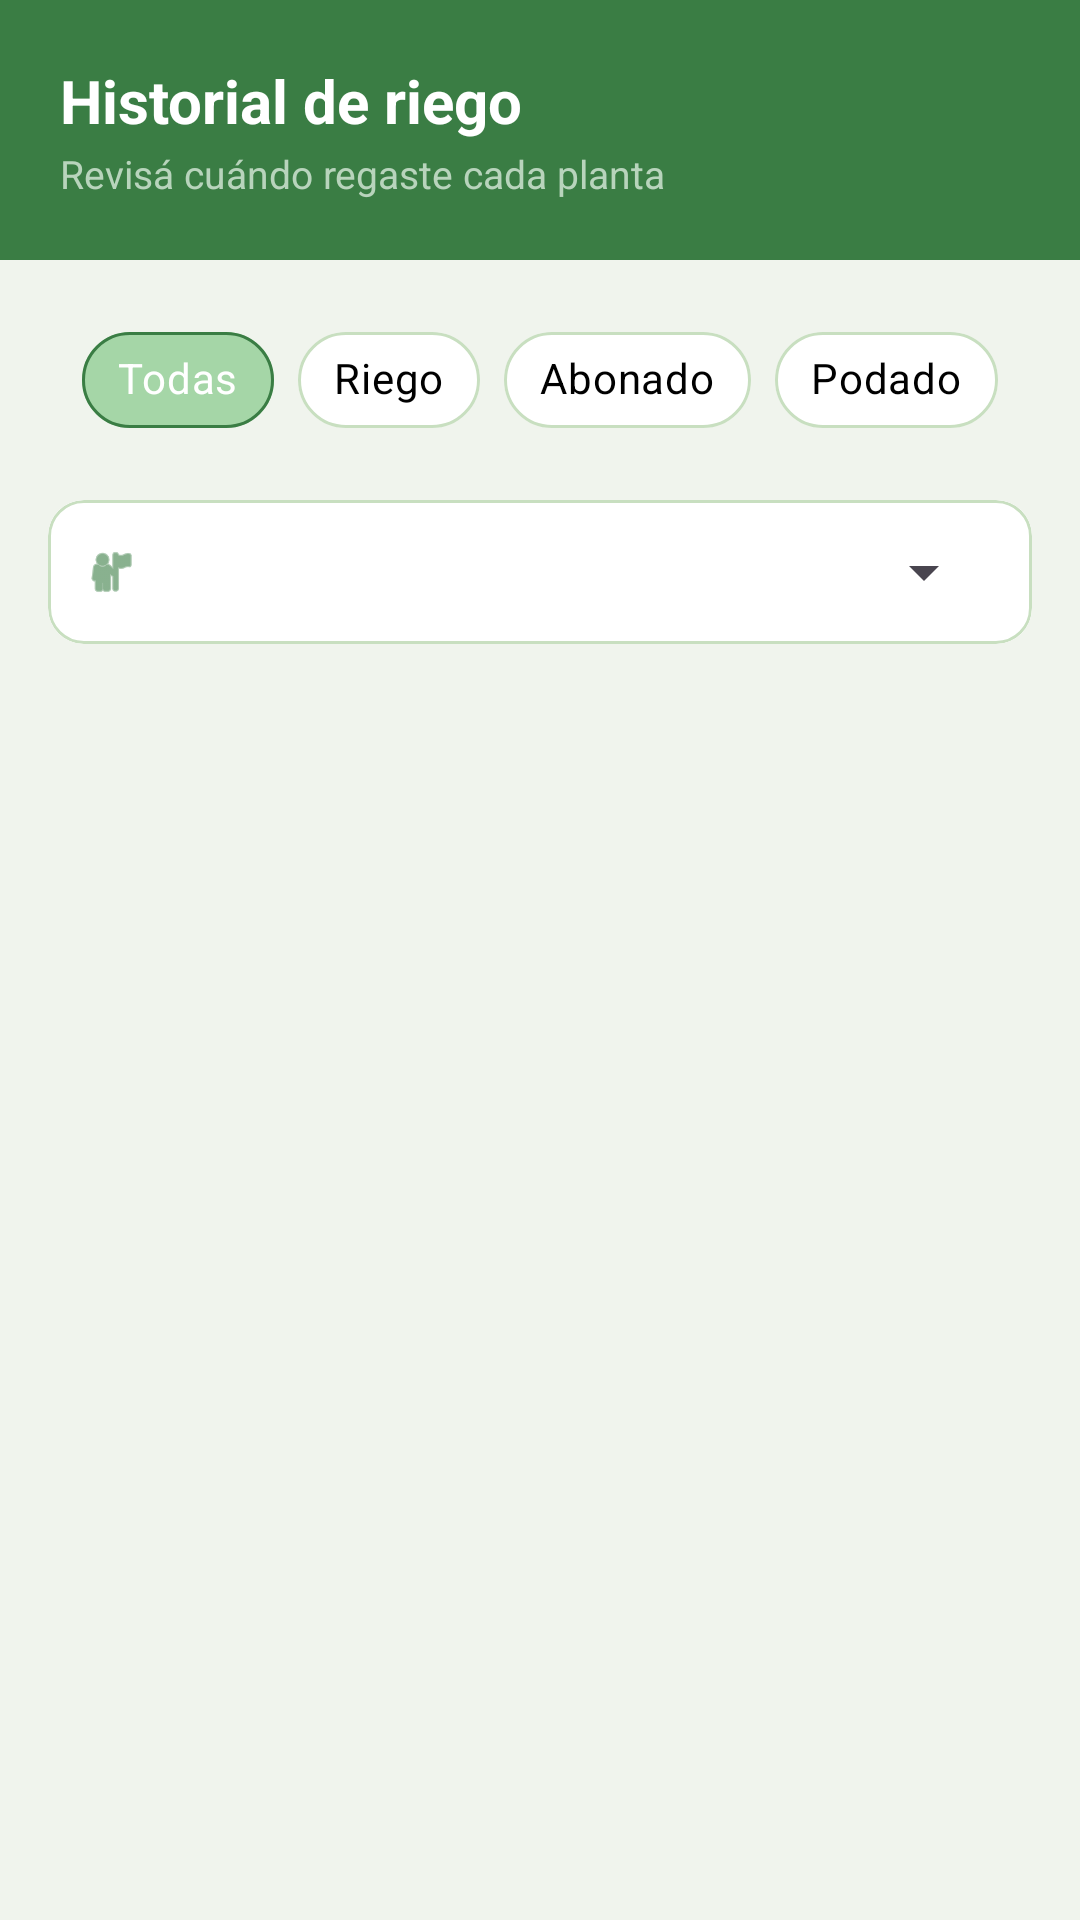

This screen was rendered from an Android layout file. Write that file and the resources it references.
<!-- AndroidManifest.xml: application theme Theme.Waterdropapp -->
<!-- res/layout/fragment_historial_riego.xml -->
<?xml version="1.0" encoding="utf-8"?>
<ScrollView
    xmlns:android="http://schemas.android.com/apk/res/android"
    xmlns:app="http://schemas.android.com/apk/res-auto"
    android:layout_width="match_parent"
    android:layout_height="match_parent"
    android:background="#F0F4ED"
    android:fillViewport="true"
    android:paddingBottom="80dp">

    <LinearLayout
        android:layout_width="match_parent"
        android:layout_height="wrap_content"
        android:orientation="vertical">

        
        <LinearLayout
            android:layout_width="match_parent"
            android:layout_height="wrap_content"
            android:orientation="vertical"
            android:background="#3A7D44"
            android:padding="20dp"
            android:paddingBottom="24dp">

            <TextView
                android:id="@+id/tvHistorialRiego"
                android:layout_width="match_parent"
                android:layout_height="wrap_content"
                android:text="Historial de riego"
                android:textSize="20sp"
                android:textStyle="bold"
                android:textColor="#FFFFFF"/>

            <TextView
                android:layout_width="match_parent"
                android:layout_height="wrap_content"
                android:text="Revisá cuándo regaste cada planta"
                android:textSize="13sp"
                android:textColor="#B8D4BC"
                android:layout_marginTop="2dp"/>

        </LinearLayout>

        <LinearLayout
            android:layout_width="match_parent"
            android:layout_height="wrap_content"
            android:orientation="vertical"
            android:padding="16dp"
            android:paddingTop="20dp">

            
            <com.google.android.material.chip.ChipGroup
                android:id="@+id/chipGroupFiltroHistorial"
                android:layout_width="wrap_content"
                android:layout_height="wrap_content"
                android:layout_gravity="center_horizontal"
                android:layout_marginBottom="16dp"
                app:singleSelection="true"
                app:selectionRequired="true"
                app:chipSpacing="8dp">

                <com.google.android.material.chip.Chip
                    android:id="@+id/chipHistorialTodas"
                    android:layout_width="wrap_content"
                    android:layout_height="wrap_content"
                    android:text="Todas"
                    android:checked="true"
                    style="@style/Widget.MaterialComponents.Chip.Choice"
                    app:chipBackgroundColor="@color/chip_selector"
                    android:textColor="@color/chip_text_selector"
                    app:chipStrokeColor="@color/chip_stroke_selector"
                    app:chipStrokeWidth="1dp"
                    app:checkedIconVisible="false"/>

                <com.google.android.material.chip.Chip
                    android:id="@+id/chipHistorialRiego"
                    android:layout_width="wrap_content"
                    android:layout_height="wrap_content"
                    android:text="Riego"
                    style="@style/Widget.MaterialComponents.Chip.Choice"
                    app:chipBackgroundColor="@color/chip_selector"
                    android:textColor="@color/chip_text_selector"
                    app:chipStrokeColor="@color/chip_stroke_selector"
                    app:chipStrokeWidth="1dp"
                    app:checkedIconVisible="false"/>

                <com.google.android.material.chip.Chip
                    android:id="@+id/chipHistorialAbonado"
                    android:layout_width="wrap_content"
                    android:layout_height="wrap_content"
                    android:text="Abonado"
                    style="@style/Widget.MaterialComponents.Chip.Choice"
                    app:chipBackgroundColor="@color/chip_selector"
                    android:textColor="@color/chip_text_selector"
                    app:chipStrokeColor="@color/chip_stroke_selector"
                    app:chipStrokeWidth="1dp"
                    app:checkedIconVisible="false"/>

                <com.google.android.material.chip.Chip
                    android:id="@+id/chipHistorialPodado"
                    android:layout_width="wrap_content"
                    android:layout_height="wrap_content"
                    android:text="Podado"
                    style="@style/Widget.MaterialComponents.Chip.Choice"
                    app:chipBackgroundColor="@color/chip_selector"
                    android:textColor="@color/chip_text_selector"
                    app:chipStrokeColor="@color/chip_stroke_selector"
                    app:chipStrokeWidth="1dp"
                    app:checkedIconVisible="false"/>

            </com.google.android.material.chip.ChipGroup>

            
            <com.google.android.material.card.MaterialCardView
                android:layout_width="match_parent"
                android:layout_height="wrap_content"
                android:layout_marginBottom="16dp"
                app:cardCornerRadius="12dp"
                app:cardElevation="0dp"
                app:strokeColor="#C8DFC0"
                app:strokeWidth="1dp">

                <LinearLayout
                    android:layout_width="match_parent"
                    android:layout_height="wrap_content"
                    android:orientation="horizontal"
                    android:background="#FFFFFF"
                    android:padding="12dp"
                    android:gravity="center_vertical">

                    <ImageView
                        android:layout_width="18dp"
                        android:layout_height="18dp"
                        android:src="@android:drawable/ic_menu_myplaces"
                        android:layout_marginEnd="10dp"
                        app:tint="#3A7D44"/>

                    <Spinner
                        android:id="@+id/spinnerHistorialRiego"
                        android:layout_width="match_parent"
                        android:layout_height="wrap_content"/>

                </LinearLayout>

            </com.google.android.material.card.MaterialCardView>

            
            <androidx.recyclerview.widget.RecyclerView
                android:id="@+id/rvHistorialRiego"
                android:layout_width="match_parent"
                android:layout_height="wrap_content"
                android:paddingBottom="55dp"
                android:nestedScrollingEnabled="false"/>

        </LinearLayout>
    </LinearLayout>
</ScrollView>
<!-- resources referenced by this layout -->
<resources>
  <style name="Theme.Waterdropapp" parent="Theme.Material3.DayNight.NoActionBar">
          <item name="colorPrimary">#4CAF50</item>
          <item name="colorPrimaryContainer">#C8E6C9</item>
          <item name="android:statusBarColor">#4CAF50</item>
      </style>
</resources>
